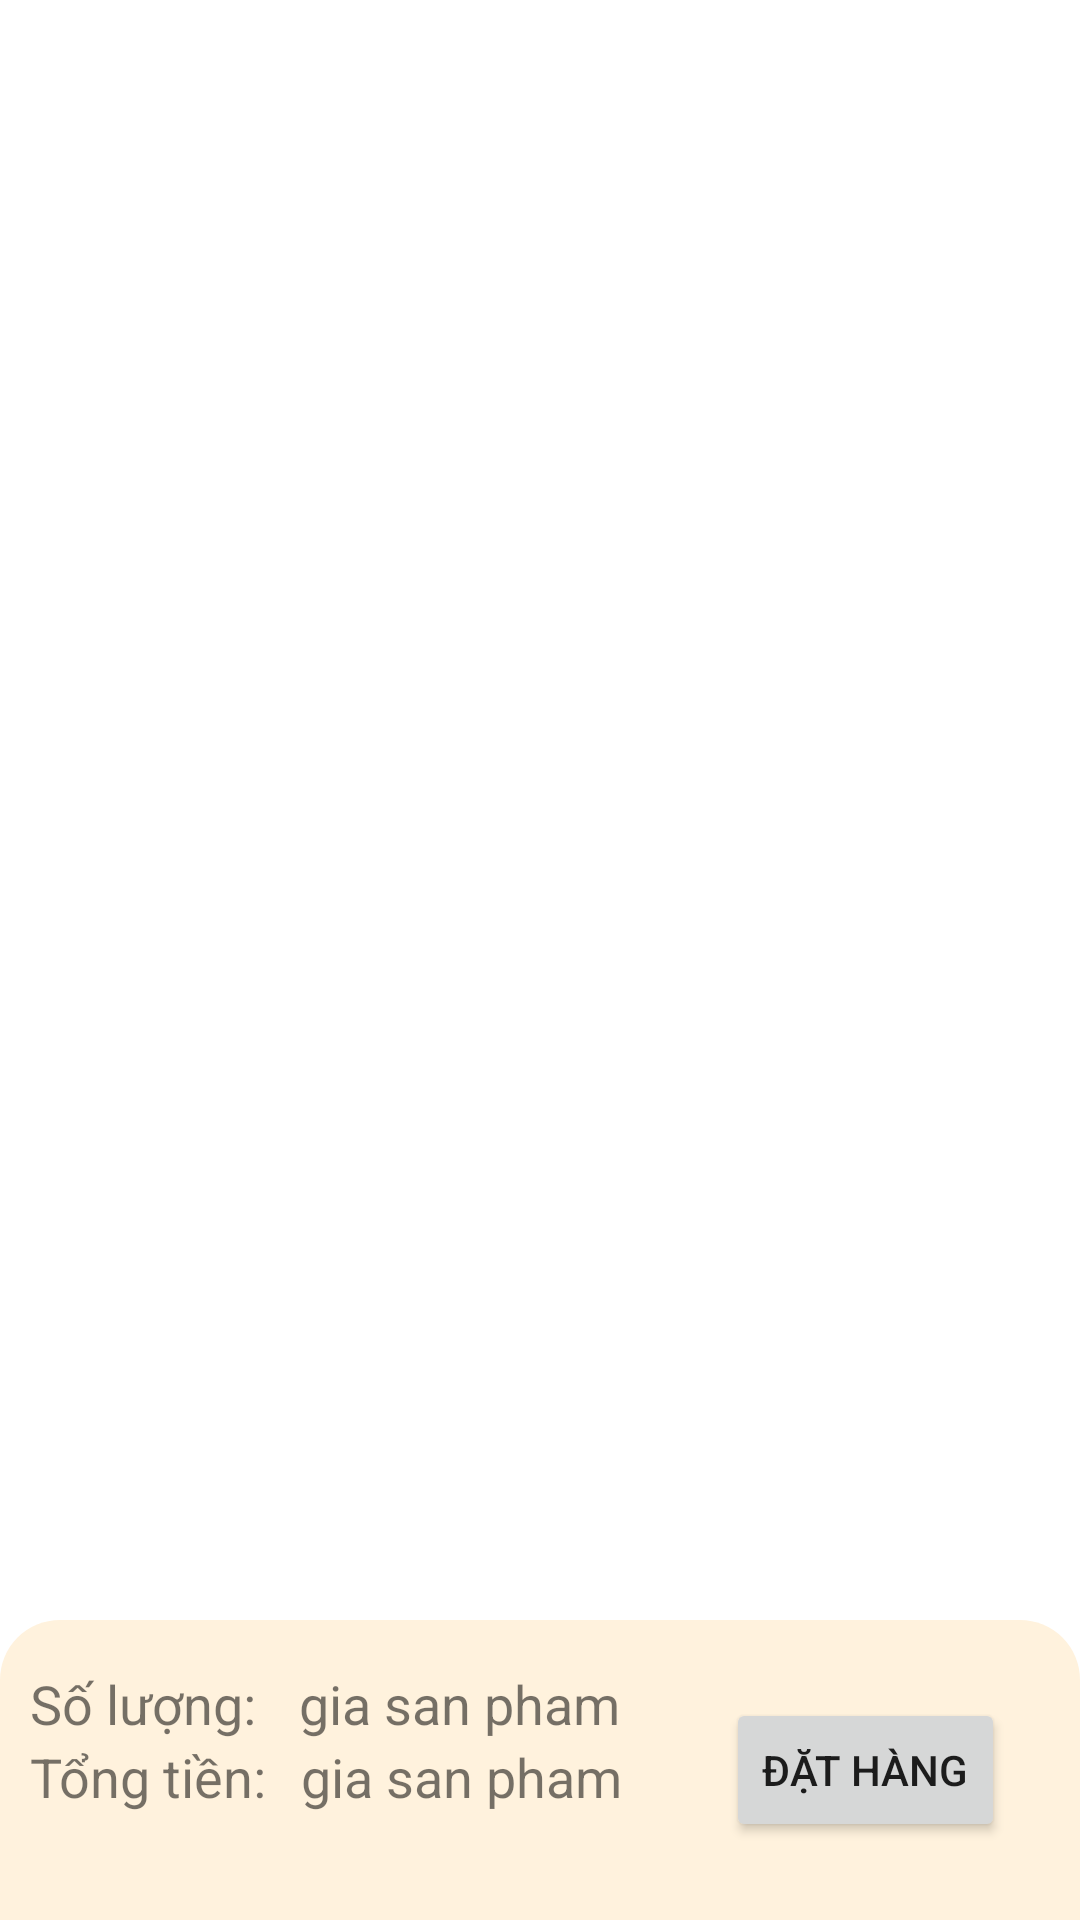

Here is an Android app screen rendered from its layout file. Give the layout XML and the strings, colors and styles it references.
<!-- AndroidManifest.xml: application theme Theme.AppCoffee -->
<!-- res/layout/activity_order.xml -->
<?xml version="1.0" encoding="utf-8"?>
<RelativeLayout
    xmlns:android="http://schemas.android.com/apk/res/android"
    xmlns:tools="http://schemas.android.com/tools"
    android:layout_width="match_parent"
    android:layout_height="match_parent"
    tools:context=".OrderActivity">

    <ListView
        android:padding="10dp"
        android:layout_above="@+id/layout_bottom"
        android:id="@+id/lv_order"
        android:layout_width="match_parent"
        android:layout_height="match_parent"
        android:dividerHeight="10sp"
        android:divider="@android:color/transparent"/>

    <RelativeLayout
        android:padding="10dp"
        android:id="@+id/layout_bottom"
        android:layout_alignParentBottom="true"
        android:layout_width="match_parent"
        android:layout_height="100dp"
        android:background="@drawable/shadow">
        <TextView
            android:layout_above="@+id/tv_total_price"
            android:gravity="bottom"
            android:id="@+id/tv_quantity"
            android:layout_width="wrap_content"
            android:layout_height="50dp"
            android:text="Số lượng: "
            android:textSize="18sp"/>
        <TextView
            android:id="@+id/tv_total_quantity"
            android:layout_width="wrap_content"
            android:layout_height="50dp"
            android:layout_above="@+id/tv_total_price"
            android:layout_marginLeft="10dp"
            android:layout_toRightOf="@+id/tv_quantity"
            android:gravity="bottom"
            android:text="gia san pham"
            android:textSize="18sp"/>
        <TextView
            android:gravity="top"
            android:id="@+id/tv_price"
            android:layout_alignParentBottom="true"
            android:layout_width="wrap_content"
            android:layout_height="50dp"
            android:text="Tổng tiền: "
            android:textSize="18sp"/>
        <TextView
            android:id="@+id/tv_total_price"
            android:layout_width="wrap_content"
            android:layout_height="50dp"
            android:layout_alignParentBottom="true"
            android:layout_marginLeft="7dp"
            android:layout_toRightOf="@+id/tv_price"
            android:gravity="top"
            android:text="gia san pham"
            android:textSize="18sp"/>

        <Button
            android:id="@+id/btn_buy"
            android:layout_centerVertical="true"
            android:layout_width="wrap_content"
            android:layout_height="wrap_content"
            android:layout_alignParentRight="true"
            android:layout_marginRight="15dp"
            android:text="Đặt Hàng" />
    </RelativeLayout>

</RelativeLayout>
<!-- resources referenced by this layout -->
<resources>
  <!-- drawable shadow (drawable) -->
  <?xml version="1.0" encoding="utf-8"?>
  <shape xmlns:android="http://schemas.android.com/apk/res/android">
      <solid android:color="#fff2dd"/>
  
      <corners
          android:topLeftRadius="20dp"
          android:topRightRadius="20dp"/>
  
  </shape>
  <style name="Theme.AppCoffee" parent="Theme.MaterialComponents.DayNight.DarkActionBar">
          
          <item name="colorPrimary">#8C4F3C</item>
          <item name="colorPrimaryVariant">@color/black</item>
          <item name="colorOnPrimary">@color/white</item>
          
          <item name="colorSecondary">@color/teal_200</item>
          <item name="colorSecondaryVariant">@color/teal_700</item>
          <item name="colorOnSecondary">@color/black</item>
          
          <item name="android:statusBarColor" tools:targetApi="l">?attr/colorPrimaryVariant</item>
          
      </style>
  <!-- not gathered from this repository: default colours our renderer supplied (Android Studio template values) -->
  <color name="teal_200">#FF03DAC5</color>
  <color name="teal_700">#FF018786</color>
  <color name="black">#FF000000</color>
  <color name="white">#FFFFFFFF</color>
</resources>
